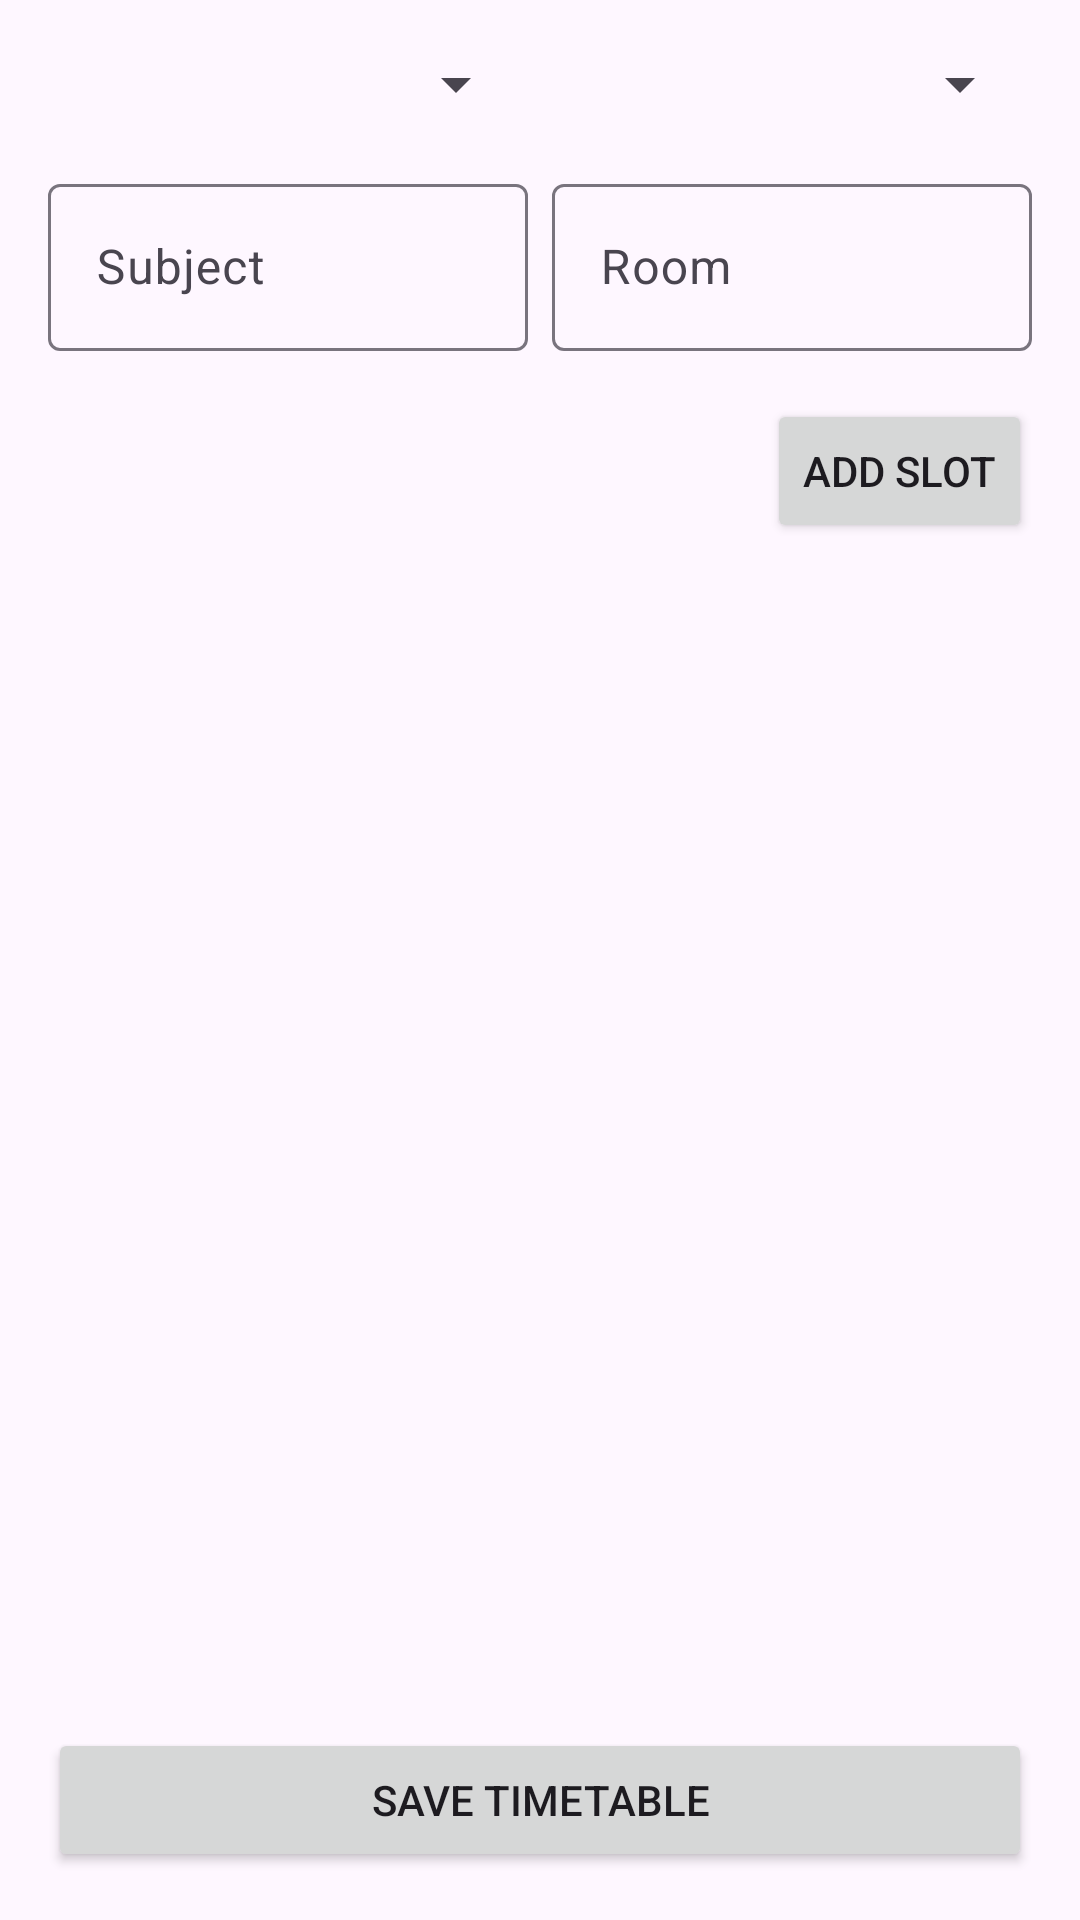

Write the Android layout XML for this screen, with the resource values it uses.
<!-- AndroidManifest.xml: application theme Theme.ExamTimeTableManagement -->
<!-- res/layout/activity_time_table_creation.xml -->
<?xml version="1.0" encoding="utf-8"?>
<androidx.constraintlayout.widget.ConstraintLayout xmlns:android="http://schemas.android.com/apk/res/android"
    xmlns:app="http://schemas.android.com/apk/res-auto"
    xmlns:tools="http://schemas.android.com/tools"
    android:id="@+id/main"
    android:layout_width="match_parent"
    android:layout_height="match_parent"
    android:padding="16dp"
    tools:context=".featurs.teacherFeatures.timeTableCreation">

    <Spinner
        android:id="@+id/daySpinner"
        android:layout_width="0dp"
        android:layout_height="wrap_content"
        android:layout_marginEnd="8dp"
        app:layout_constraintEnd_toStartOf="@+id/timeSlotSpinner"
        app:layout_constraintStart_toStartOf="parent"
        app:layout_constraintTop_toTopOf="parent" />

    <Spinner
        android:id="@+id/timeSlotSpinner"
        android:layout_width="0dp"
        android:layout_height="wrap_content"
        app:layout_constraintEnd_toEndOf="parent"
        app:layout_constraintStart_toEndOf="@+id/daySpinner"
        app:layout_constraintTop_toTopOf="parent" />

    <com.google.android.material.textfield.TextInputLayout
        android:id="@+id/subjectInputLayout"
        android:layout_width="0dp"
        android:layout_height="wrap_content"
        android:layout_marginTop="16dp"
        android:layout_marginEnd="8dp"
        android:hint="Subject"
        app:layout_constraintEnd_toStartOf="@+id/roomInputLayout"
        app:layout_constraintStart_toStartOf="parent"
        app:layout_constraintTop_toBottomOf="@+id/daySpinner">

        <com.google.android.material.textfield.TextInputEditText
            android:id="@+id/subjectInput"
            android:layout_width="match_parent"
            android:layout_height="wrap_content" />
    </com.google.android.material.textfield.TextInputLayout>

    <com.google.android.material.textfield.TextInputLayout
        android:id="@+id/roomInputLayout"
        android:layout_width="0dp"
        android:layout_height="wrap_content"
        android:hint="Room"
        app:layout_constraintEnd_toEndOf="parent"
        app:layout_constraintStart_toEndOf="@+id/subjectInputLayout"
        app:layout_constraintTop_toTopOf="@+id/subjectInputLayout">

        <com.google.android.material.textfield.TextInputEditText
            android:id="@+id/roomInput"
            android:layout_width="match_parent"
            android:layout_height="wrap_content" />
    </com.google.android.material.textfield.TextInputLayout>

    <Button
        android:id="@+id/addSlotButton"
        android:layout_width="wrap_content"
        android:layout_height="wrap_content"
        android:layout_marginTop="16dp"
        android:text="Add Slot"
        app:layout_constraintEnd_toEndOf="parent"
        app:layout_constraintTop_toBottomOf="@+id/roomInputLayout" />

    <androidx.recyclerview.widget.RecyclerView
        android:id="@+id/timeTableGrid"
        android:layout_width="0dp"
        android:layout_height="0dp"
        android:layout_marginTop="16dp"
        android:layout_marginBottom="16dp"
        app:layout_constraintBottom_toTopOf="@+id/saveButton"
        app:layout_constraintEnd_toEndOf="parent"
        app:layout_constraintStart_toStartOf="parent"
        app:layout_constraintTop_toBottomOf="@+id/addSlotButton" />

    <Button
        android:id="@+id/saveButton"
        android:layout_width="match_parent"
        android:layout_height="wrap_content"
        android:text="Save Timetable"
        app:layout_constraintBottom_toBottomOf="parent"
        app:layout_constraintEnd_toEndOf="parent"
        app:layout_constraintStart_toStartOf="parent" />

</androidx.constraintlayout.widget.ConstraintLayout>
<!-- resources referenced by this layout -->
<resources>
  <style name="Theme.ExamTimeTableManagement" parent="Base.Theme.ExamTimeTableManagement" />
  <style name="Base.Theme.ExamTimeTableManagement" parent="Theme.Material3.DayNight.NoActionBar">
          
          
      </style>
</resources>
